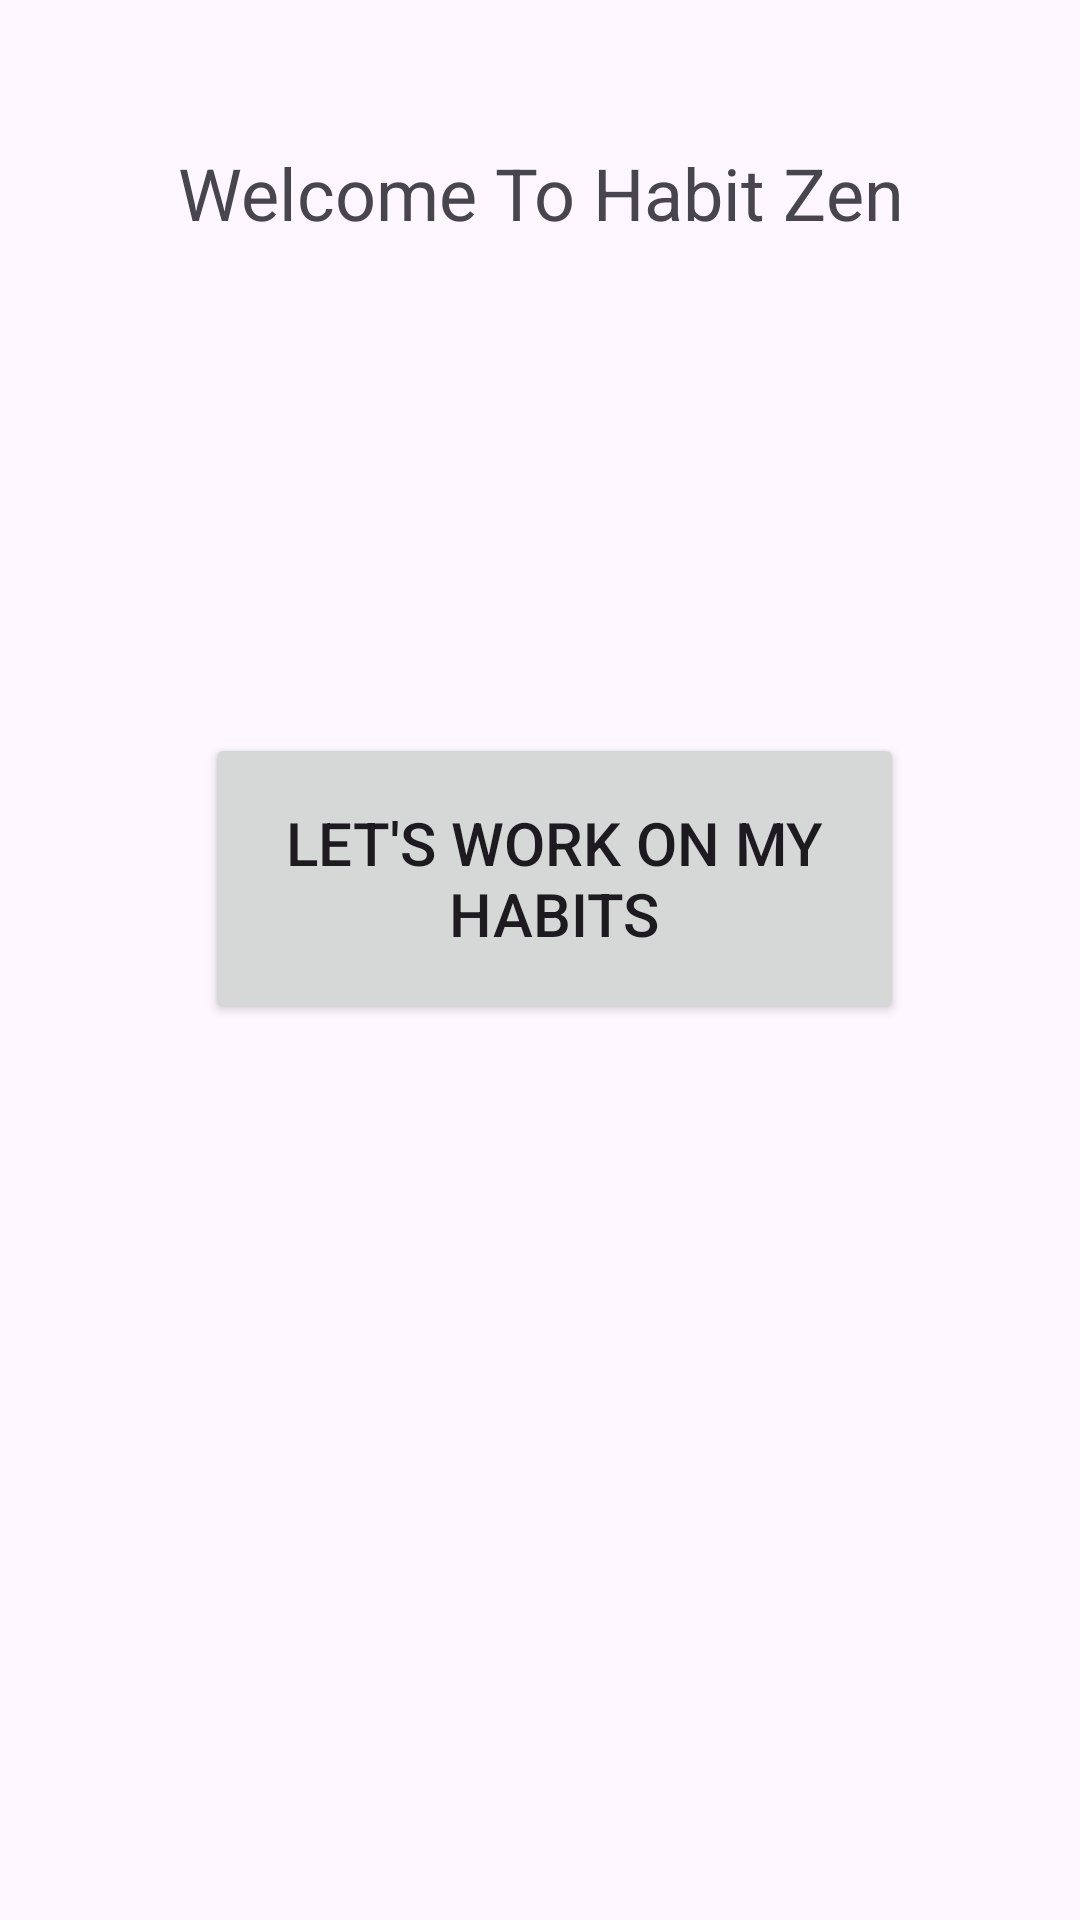

The Android layout XML behind this screen, and the referenced resources:
<!-- AndroidManifest.xml: application theme Theme.HabitZen -->
<!-- res/layout/activity_main.xml -->
<?xml version="1.0" encoding="utf-8"?>
<androidx.constraintlayout.widget.ConstraintLayout xmlns:android="http://schemas.android.com/apk/res/android"
    xmlns:app="http://schemas.android.com/apk/res-auto"
    xmlns:tools="http://schemas.android.com/tools"
    android:id="@+id/main"
    android:layout_width="match_parent"
    android:layout_height="match_parent"
    tools:context=".MainActivity">

    <TextView
        android:id="@+id/textView"
        android:layout_width="268dp"
        android:layout_height="69dp"
        android:gravity="center"
        android:text="Welcome To Habit Zen"
        android:background="@drawable/rounded_background"
        android:textAlignment="center"
        android:textSize="24sp"
        app:layout_constraintBottom_toBottomOf="parent"
        app:layout_constraintEnd_toEndOf="parent"
        app:layout_constraintStart_toStartOf="parent"
        app:layout_constraintTop_toTopOf="parent"
        app:layout_constraintVertical_bias="0.052" />

    <Button
        android:id="@+id/LetsGetStarted"
        android:layout_width="233dp"
        android:layout_height="97dp"
        android:text="Let's Work On My Habits"
        android:textSize="20sp"
        app:layout_constraintBottom_toBottomOf="parent"
        app:layout_constraintEnd_toEndOf="parent"
        app:layout_constraintHorizontal_bias="0.539"
        app:layout_constraintStart_toStartOf="parent"
        app:layout_constraintTop_toTopOf="parent"
        app:layout_constraintVertical_bias="0.45" />

</androidx.constraintlayout.widget.ConstraintLayout>
<!-- resources referenced by this layout -->
<resources>
  <style name="Theme.HabitZen" parent="Base.Theme.HabitZen" />
  <style name="Base.Theme.HabitZen" parent="Theme.Material3.DayNight.NoActionBar">
          
          
      </style>
</resources>
